Run: headless pygame with SDL's dummy video driver; simulated clock (each Clock.tick advances the game by its frame time, no real sleeping); random seed 0; keys injected as events and as key.get_pressed() state; mouse plan: one left click at the window centre at the start of phase 2, then a move to the lower-right quarter at the start of phase 3.
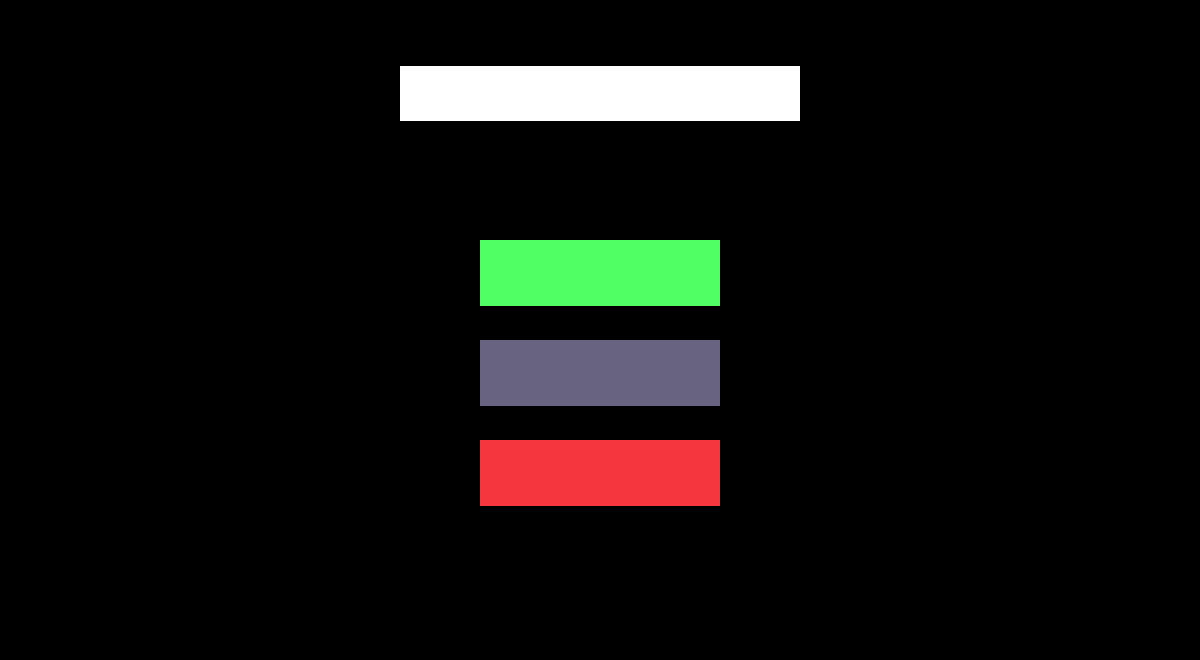
Frame 1 of 4 · flips 1–60 · no input
Frame 2 of 4 · flips 61–180 · clicked the window centre · tapped SPACE, RETURN · held RIGHT (→), D · screen unchanged from frame 1, image omitted
Frame 3 of 4 · flips 181–300 · moved the mouse to the lower-right quarter · held DOWN (↓), S · screen unchanged from frame 2, image omitted
Frame 4 of 4 · flips 301–420 · held LEFT (←), A, UP (↑), W · screen unchanged from frame 3, image omitted

The pygame program that drew these frames:

import os


#Definições Visuais da Primeira Tela
SCREEN_WIDTH = 1200
SCREEN_HEIGHT = 660
BACKGROUND_COLOR =  (0,0,0)

#Constantes Menu
TITULO_BACKGROUND_COLOR = (255,255,255)
TITULO_POSITION = (SCREEN_WIDTH/3, SCREEN_HEIGHT/10)
TITULO_SIZE = (SCREEN_WIDTH/3, SCREEN_HEIGHT/12)
TITULO_BUTTON_COLORS = [(245, 54, 63), (104, 99, 128),(79, 255, 100)]
TITULO_BUTTON_OFFSET = 100
TITULO_BUTTON_LEFT_P = SCREEN_WIDTH/2.5
TITULO_BUTTON_TOP_P = SCREEN_HEIGHT/1.5
TITULO_BUTTON_SIZE = (SCREEN_WIDTH/5, SCREEN_HEIGHT/10)


    
def main():
    # Fazendo a Tela e inicializando o Relógio
    pygame.init()
    pygame.font.init()
    screen = pygame.display.set_mode((SCREEN_WIDTH, SCREEN_HEIGHT))
    pygame.display.set_caption('Resta Um')
    clock = pygame.time.Clock()
    tela_atual = "Titulo"

    background = pygame.Surface(screen.get_size())
    background = background.convert()
    background.fill(BACKGROUND_COLOR)

    tituloDraw(background)
           

    while True:
        clock.tick(60)
        for event in pygame.event.get():
            if event.type == QUIT:
                return
            if event.type == pygame.MOUSEBUTTONDOWN:
                if tela_atual == "Titulo":
                    mouse_pos = pygame.mouse.get_pos()
                    
            
            
        # No final tudo, sendo renderizado novamente, por segurança.
        screen.blit(background, (0, 0))
        pygame.display.flip()


def tituloDraw(background):
    #Criando a Logo e Opções
    rect_titulo = pygame.Rect(TITULO_POSITION, TITULO_SIZE)
    pygame.draw.rect(background, TITULO_BACKGROUND_COLOR, rect_titulo)

    for  ite, color in enumerate(TITULO_BUTTON_COLORS):
            botao_opcao = background.subsurface(
                 (TITULO_BUTTON_LEFT_P,
                  TITULO_BUTTON_TOP_P-TITULO_BUTTON_OFFSET*ite),
                  TITULO_BUTTON_SIZE
                  )
            botao_opcao.fill(color)



if __name__ == '__main__':
    os.environ['PYGAME_HIDE_SUPPORT_PROMPT'] = "hide"
    import pygame
    from pygame.locals import QUIT
    main()
